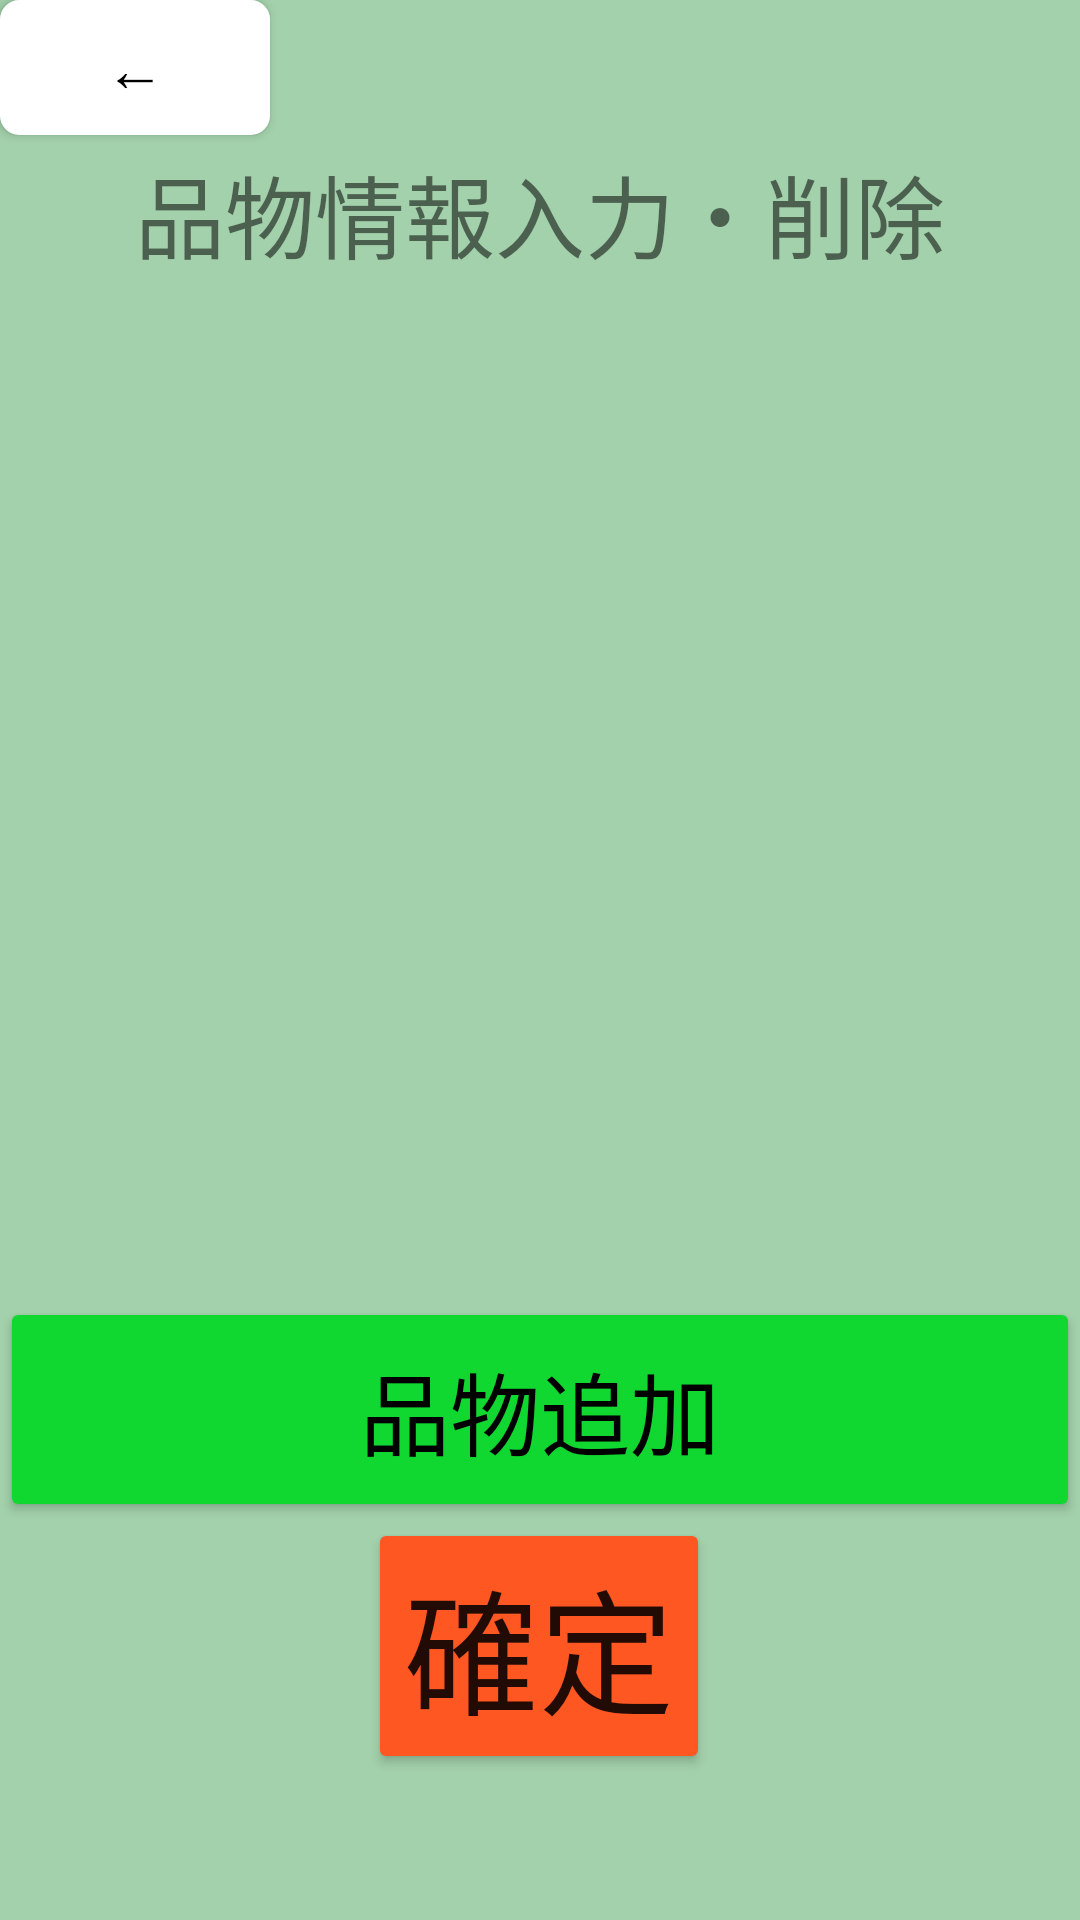

Reconstruct the res/layout file that produces this screen, plus the resources it refers to.
<!-- AndroidManifest.xml: application theme Theme.ActivityExample -->
<!-- res/layout/activity_main.xml -->
<?xml version="1.0" encoding="utf-8"?>

<androidx.constraintlayout.widget.ConstraintLayout xmlns:android="http://schemas.android.com/apk/res/android"
    xmlns:app="http://schemas.android.com/apk/res-auto"
    xmlns:tools="http://schemas.android.com/tools"
    android:layout_width="match_parent"
    android:layout_height="match_parent"
    android:background="#A3D1AB"
    tools:context=".MainActivity">

    <Button
        android:id="@+id/next_activity_button"
        android:layout_width="wrap_content"
        android:layout_height="wrap_content"
        android:text="確定"
        android:textSize="45sp"
        app:backgroundTint="#FF5722"
        app:layout_constraintBottom_toBottomOf="parent"
        app:layout_constraintHorizontal_bias="0.498"
        app:layout_constraintLeft_toLeftOf="parent"
        app:layout_constraintRight_toRightOf="parent"
        app:layout_constraintTop_toTopOf="parent"
        app:layout_constraintVertical_bias="0.912" />

    <Button
        android:id="@+id/add_activity_button"
        android:layout_width="360dp"
        android:layout_height="75dp"
        android:text="品物追加"
        android:textColor="@color/black"
        android:textSize="30dp"
        app:backgroundTint="#11D831"
        app:layout_constraintBottom_toBottomOf="parent"
        app:layout_constraintEnd_toEndOf="parent"
        app:layout_constraintHorizontal_bias="0.49"
        app:layout_constraintStart_toStartOf="parent"
        app:layout_constraintTop_toTopOf="parent"
        app:layout_constraintVertical_bias="0.765"
        app:rippleColor="#000000"
        app:strokeColor="#4CAF50" />

    <TextView
        android:id="@+id/textView"
        android:layout_width="360dp"
        android:layout_height="wrap_content"
        android:gravity="center_horizontal"
        android:text="品物情報入力・削除"
        android:textSize="30dp"
        app:layout_constraintBottom_toBottomOf="parent"
        app:layout_constraintEnd_toEndOf="parent"
        app:layout_constraintHorizontal_bias="0.49"
        app:layout_constraintStart_toStartOf="parent"
        app:layout_constraintTop_toTopOf="parent"
        app:layout_constraintVertical_bias="0.082" />

    <Button
        android:id="@+id/button2"
        android:layout_width="90dp"
        android:layout_height="45dp"
        android:background="@drawable/button_background"
        android:gravity="center"
        android:text="←"
        android:textColor="@color/black"
        android:textSize="20dp"
        app:backgroundTint="#FFFFFF"
        app:layout_constraintBottom_toBottomOf="parent"
        app:layout_constraintEnd_toEndOf="parent"
        app:layout_constraintHorizontal_bias="0.0"
        app:layout_constraintStart_toStartOf="parent"
        app:layout_constraintTop_toTopOf="parent"
        app:layout_constraintVertical_bias="0.0" />

    <ListView
        android:id="@+id/listView"
        android:layout_width="364dp"
        android:layout_height="356dp"
        app:layout_constraintBottom_toBottomOf="parent"
        app:layout_constraintEnd_toEndOf="parent"
        app:layout_constraintHorizontal_bias="0.446"
        app:layout_constraintStart_toStartOf="parent"
        app:layout_constraintTop_toTopOf="parent"
        app:layout_constraintVertical_bias="0.314" />

</androidx.constraintlayout.widget.ConstraintLayout>
<!-- resources referenced by this layout -->
<resources>
  <!-- drawable button_background (drawable) -->
  <?xml version="1.0" encoding="utf-8"?>
  
  <shape xmlns:android="http://schemas.android.com/apk/res/android">
      android:shape="rectangle">
      <solid android:color="#ffffff"/>
      <corners android:radius="6dp"/>
      <stroke
          android:color="#ffffff"
          android:width="1dp"/>
  </shape>
  <style name="Theme.ActivityExample" parent="Theme.MaterialComponents.DayNight.DarkActionBar">
          
          <item name="colorPrimary">@color/purple_500</item>
          <item name="colorPrimaryVariant">@color/purple_700</item>
          <item name="colorOnPrimary">@color/white</item>
          
          <item name="colorSecondary">@color/teal_200</item>
          <item name="colorSecondaryVariant">@color/teal_700</item>
          <item name="colorOnSecondary">@color/black</item>
          
          <item name="android:statusBarColor" tools:targetApi="l">?attr/colorPrimaryVariant</item>
          
      </style>
  <!-- not gathered from this repository: default colours our renderer supplied (Android Studio template values) -->
  <color name="purple_500">#FF6200EE</color>
  <color name="purple_700">#FF3700B3</color>
  <color name="teal_200">#FF03DAC5</color>
  <color name="teal_700">#FF018786</color>
  <color name="black">#FF000000</color>
  <color name="white">#FFFFFFFF</color>
</resources>
